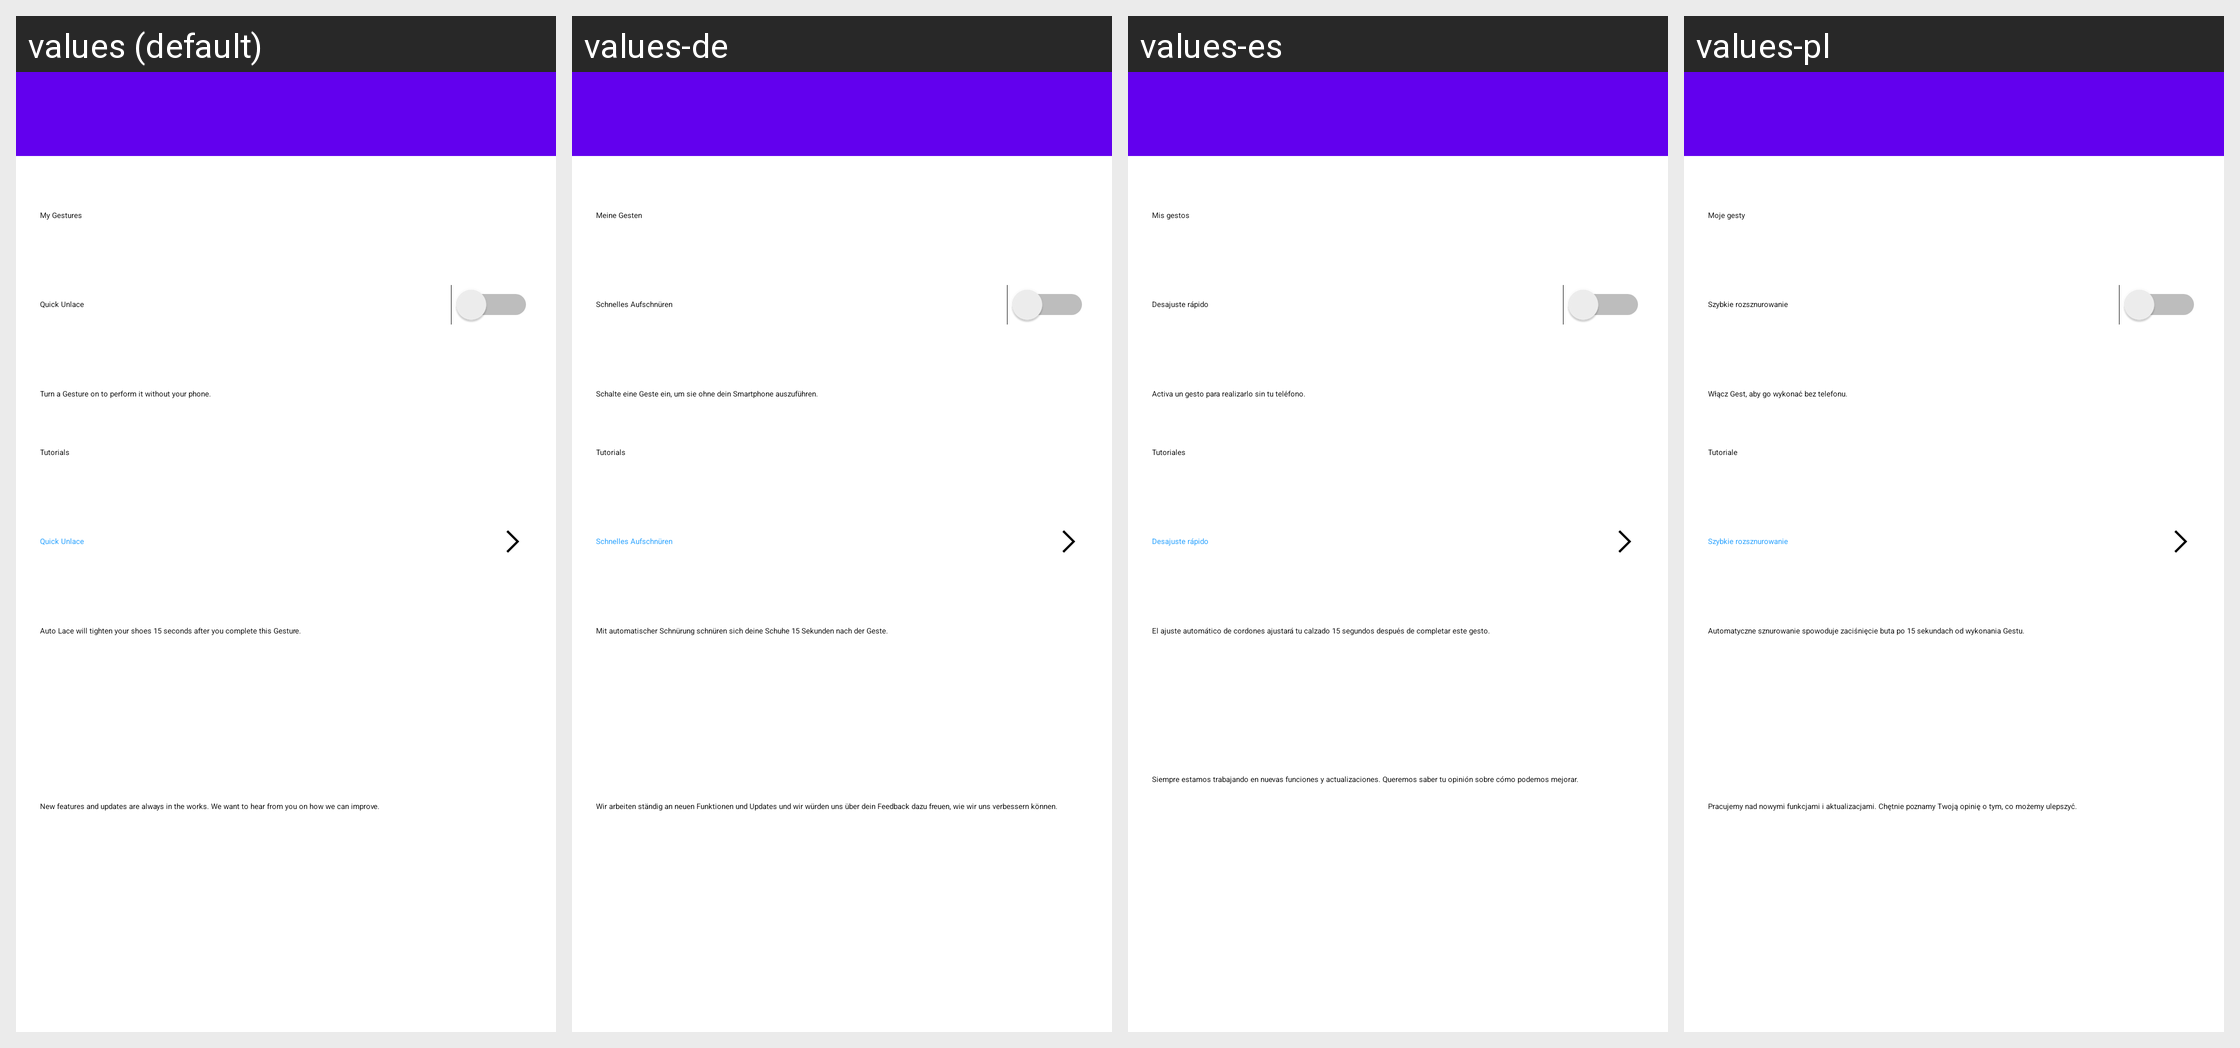

Strings drawn on this Android screen and how each of the app's shown locales translates them:
Android screen res/layout/activity_gestures.xml rendered under 4 locales, left to right: values (default), values-de, values-es, values-pl. Device: Nexus 5 (rendered at 1080×1920; each locale shown at half size, 540×960, under a caption strip naming it); theme AppTheme.
Other locales in the repository, not shown: values-af, values-as, values-az, values-be, values-bn, values-ca, values-cs, values-da, values-en, values-en-rGB, values-en-rXA, values-es-rES, values-et, values-fi, values-fr, values-fr-rCA, values-gl, values-gu, values-hi, values-hr, values-hy, values-it, values-iw, values-ja, values-ja-rJP, values-ka, values-kk, values-km, values-kn, values-ko, values-ky, values-lt, values-ml, values-my, values-nb, values-nl, values-or, values-pa, values-pt, values-ru, values-si, values-sk, values-sq, values-sr, values-sw, values-te, values-th, values-tl, values-tr, values-uz, values-zh, values-zh-rHK, values-zh-rMO, values-zh-rTW, values-zu.
Strings drawn on this screen, with the default value and each locale's value (text and hints the layout hard-codes, and strings that could not be matched under every locale, appear in the picture but are not listed):

adapt_shoe_preferences_gestures_my_gestures_title
  values: My Gestures
  values-de: Meine Gesten
  values-es: Mis gestos
  values-pl: Moje gesty

adapt_shoe_preference_gestures_my_gestures_heel_tap_to_unlace_copy
  values: Quick Unlace
  values-de: Schnelles Aufschnüren
  values-es: Desajuste rápido
  values-pl: Szybkie rozsznurowanie

adapt_shoe_preference_gestures_my_gestures_section_description
  values: Turn a Gesture on to perform it without your phone.
  values-de: Schalte eine Geste ein, um sie ohne dein Smartphone auszuführen.
  values-es: Activa un gesto para realizarlo sin tu teléfono.
  values-pl: Włącz Gest, aby go wykonać bez telefonu.

adapt_shoe_preferences_gestures_tutorials_title
  values: Tutorials
  values-de: Tutorials
  values-es: Tutoriales
  values-pl: Tutoriale

adapt_shoe_preferences_gestures_tutorials_heel_tap_to_unlace_copy
  values: Quick Unlace
  values-de: Schnelles Aufschnüren
  values-es: Desajuste rápido
  values-pl: Szybkie rozsznurowanie

adapt_shoe_preferences_gestures_tutorials_section_description
  values: Auto Lace will tighten your shoes 15 seconds after you complete this Gesture.
  values-de: Mit automatischer Schnürung schnüren sich deine Schuhe 15 Sekunden nach der Geste.
  values-es: El ajuste automático de cordones ajustará tu calzado 15 segundos después de completar este gesto.
  values-pl: Automatyczne sznurowanie spowoduje zaciśnięcie buta po 15 sekundach od wykonania Gestu.

adapt_gestures_submit_feedback_footer_description
  values: New features and updates are always in the works. We want to hear from you on how we can improve.
  values-de: Wir arbeiten ständig an neuen Funktionen und Updates und wir würden uns über dein Feedback dazu freuen, wie wir uns verbessern können. 
  values-es: Siempre estamos trabajando en nuevas funciones y actualizaciones. Queremos saber tu opinión sobre cómo podemos mejorar.
  values-pl: Pracujemy nad nowymi funkcjami i aktualizacjami. Chętnie poznamy Twoją opinię o tym, co możemy ulepszyć.
